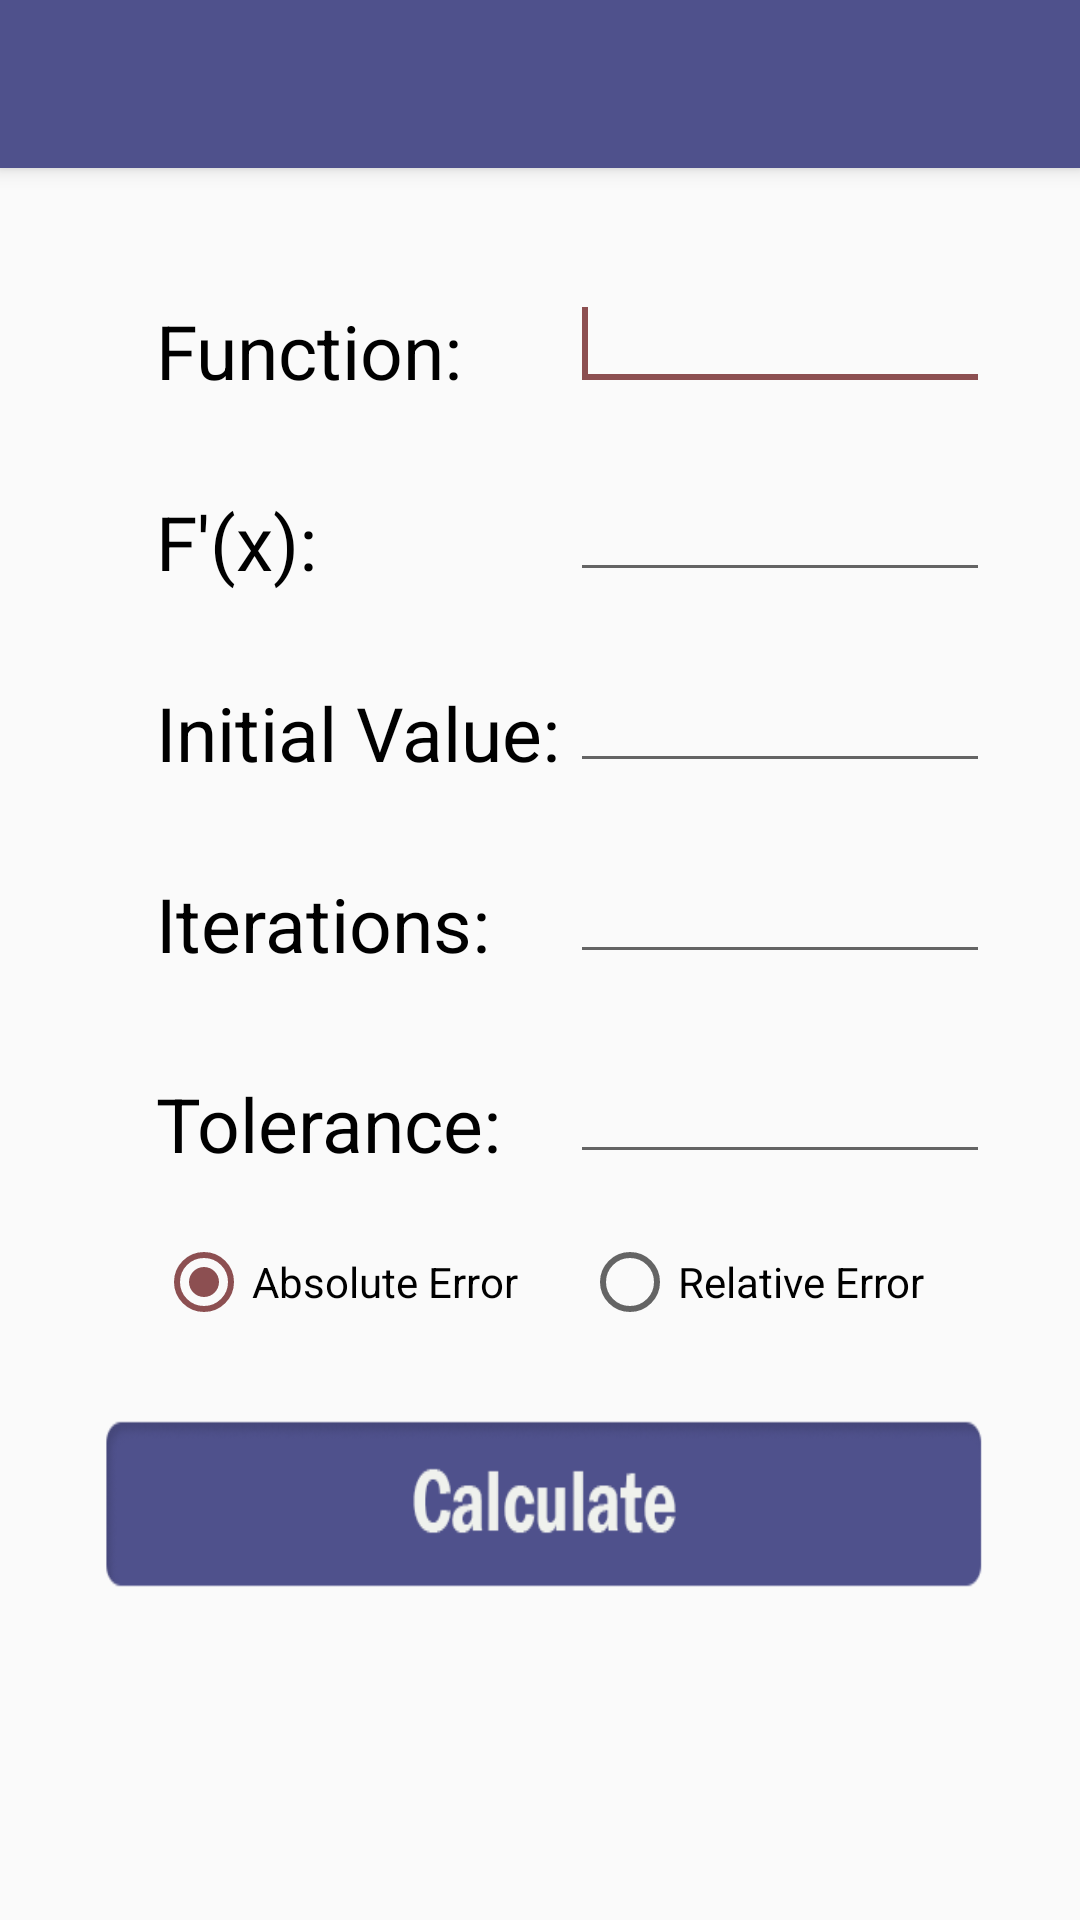

Write the Android layout XML for this screen, with the resource values it uses.
<!-- AndroidManifest.xml: application theme AppTheme -->
<!-- res/layout/activity_newton_method.xml -->
<?xml version="1.0" encoding="utf-8"?>
<android.support.design.widget.CoordinatorLayout xmlns:android="http://schemas.android.com/apk/res/android"
  xmlns:app="http://schemas.android.com/apk/res-auto"
  xmlns:tools="http://schemas.android.com/tools"
  android:layout_width="match_parent"
  android:layout_height="match_parent"
  tools:context="co.edu.eafit.numerico.NewtonMethod">

  <android.support.design.widget.AppBarLayout
    android:layout_width="match_parent"
    android:layout_height="wrap_content"
    android:theme="@style/AppTheme.AppBarOverlay">

    <android.support.v7.widget.Toolbar
      android:id="@+id/toolbar"
      android:layout_width="match_parent"
      android:layout_height="?attr/actionBarSize"
      android:background="?attr/colorPrimary"
      app:popupTheme="@style/AppTheme.PopupOverlay" />

  </android.support.design.widget.AppBarLayout>

  <RelativeLayout xmlns:android="http://schemas.android.com/apk/res/android"
    xmlns:tools="http://schemas.android.com/tools"
    android:layout_width="match_parent"
    android:layout_height="match_parent"
    android:background="@drawable/background"
    android:padding="30dp">

    <TextView
      android:id="@+id/textView1"
      android:layout_width="wrap_content"
      android:layout_height="wrap_content"
      android:layout_alignLeft="@+id/TextView03"
      android:layout_below="@+id/TextView03"
      android:layout_marginTop="30dp"
      android:text="Initial Value:"
      android:textColor="#000000"
      android:textSize="25dp" />

    <TextView
      android:id="@+id/TextView01"
      android:layout_width="wrap_content"
      android:layout_height="wrap_content"
      android:layout_alignLeft="@+id/textView1"
      android:layout_below="@+id/textView1"
      android:layout_marginTop="30dp"
      android:text="Iterations:"
      android:textColor="#000000"
      android:textSize="25dp" />

    <TextView
      android:id="@+id/TextView03"
      android:layout_width="wrap_content"
      android:layout_height="wrap_content"
      android:layout_alignLeft="@+id/polibsq_txv"
      android:layout_below="@+id/polibsq_txv"
      android:layout_marginTop="30dp"
      android:text="F'(x):"
      android:textColor="#000000"
      android:textSize="25dp" />

    <TextView
      android:id="@+id/polibsq_txv"
      android:layout_width="wrap_content"
      android:layout_height="wrap_content"
      android:layout_alignParentLeft="true"
      android:layout_alignParentTop="true"
      android:layout_marginLeft="22dp"
      android:layout_marginTop="70dp"
      android:text="Function:"
      android:textColor="#000000"
      android:textSize="25dp" />

    <TextView
      android:id="@+id/TextView02"
      android:layout_width="wrap_content"
      android:layout_height="wrap_content"
      android:layout_alignLeft="@+id/TextView01"
      android:layout_below="@+id/TextView01"
      android:layout_marginTop="33dp"
      android:text="Tolerance:"
      android:textColor="#000000"
      android:textSize="25dp" />

    <EditText
      android:id="@+id/function_edit"
      android:layout_width="140dp"
      android:layout_height="wrap_content"
      android:layout_alignBottom="@+id/polibsq_txv"
      android:layout_alignParentEnd="true"
      android:ems="15"
      android:inputType="text">

      <requestFocus />
    </EditText>

    <EditText
      android:id="@+id/fx_edit"
      android:layout_width="140dp"
      android:layout_height="wrap_content"
      android:layout_alignBottom="@+id/TextView03"
      android:layout_alignParentEnd="true"
      android:ems="15"
      android:inputType="text" />

    <EditText
      android:id="@+id/x0_edit"
      android:layout_width="140dp"
      android:layout_height="wrap_content"
      android:layout_alignBottom="@+id/textView1"
      android:layout_alignParentEnd="true"
      android:ems="15"
      android:inputType="numberDecimal|numberSigned"
      android:maxLines="1" />

    <EditText
      android:id="@+id/tolerance_edit"
      android:layout_width="150dp"
      android:layout_height="wrap_content"
      android:layout_alignBottom="@+id/TextView02"
      android:layout_alignLeft="@+id/iterations_edit"
      android:ems="15"
      android:inputType="numberDecimal|numberSigned"
      android:maxLines="1" />

    <EditText
      android:id="@+id/iterations_edit"
      android:layout_width="150dp"
      android:layout_height="wrap_content"
      android:layout_above="@+id/TextView02"
      android:layout_alignParentEnd="true"
      android:layout_alignStart="@+id/x0_edit"
      android:ems="15"
      android:inputType="number"
      android:maxLines="1" />

    <Button
      android:id="@+id/calculate_btn"
      android:layout_width="wrap_content"
      android:layout_height="60dp"
      android:layout_below="@+id/TextView02"
      android:layout_centerHorizontal="true"
      android:layout_marginTop="80dp"
      android:background="@drawable/calculate_btn" />

    <RadioGroup
      android:id="@+id/errorSelection"
      android:layout_width="match_parent"
      android:layout_height="wrap_content"
      android:layout_alignEnd="@+id/tolerance_edit"
      android:layout_alignStart="@+id/TextView02"
      android:layout_below="@+id/TextView02"
      android:layout_marginTop="20dp"
      android:gravity="center"
      android:orientation="horizontal"
      android:weightSum="1">

      <RadioButton
        android:id="@+id/absoluteErrorButton"
        android:layout_width="wrap_content"
        android:layout_height="wrap_content"
        android:layout_weight="0.5"
        android:checked="true"
        android:text="Absolute Error" />

      <RadioButton
        android:id="@+id/relativeErrorButton"
        android:layout_width="wrap_content"
        android:layout_height="wrap_content"
        android:layout_weight="0.5"
        android:checked="false"
        android:text="Relative Error" />

    </RadioGroup>

  </RelativeLayout>

</android.support.design.widget.CoordinatorLayout>
<!-- resources referenced by this layout -->
<resources>
  <!-- drawable calculate_btn: png bitmap (drawable, 7972 bytes) -->
  <style name="AppTheme.AppBarOverlay" parent="ThemeOverlay.AppCompat.Dark.ActionBar" />
  <style name="AppTheme.PopupOverlay" parent="ThemeOverlay.AppCompat.Light" />
  <style name="AppTheme" parent="Theme.AppCompat.Light.DarkActionBar">
          
          <item name="colorPrimary">@color/colorPrimary</item>
          <item name="colorPrimaryDark">@color/colorPrimaryDark</item>
          <item name="colorAccent">@color/colorAccent</item>
      </style>
  <color name="colorPrimary">#4F518C</color>
  <color name="colorPrimaryDark">#4F518C</color>
  <color name="colorAccent">#8C4F51</color>
</resources>
